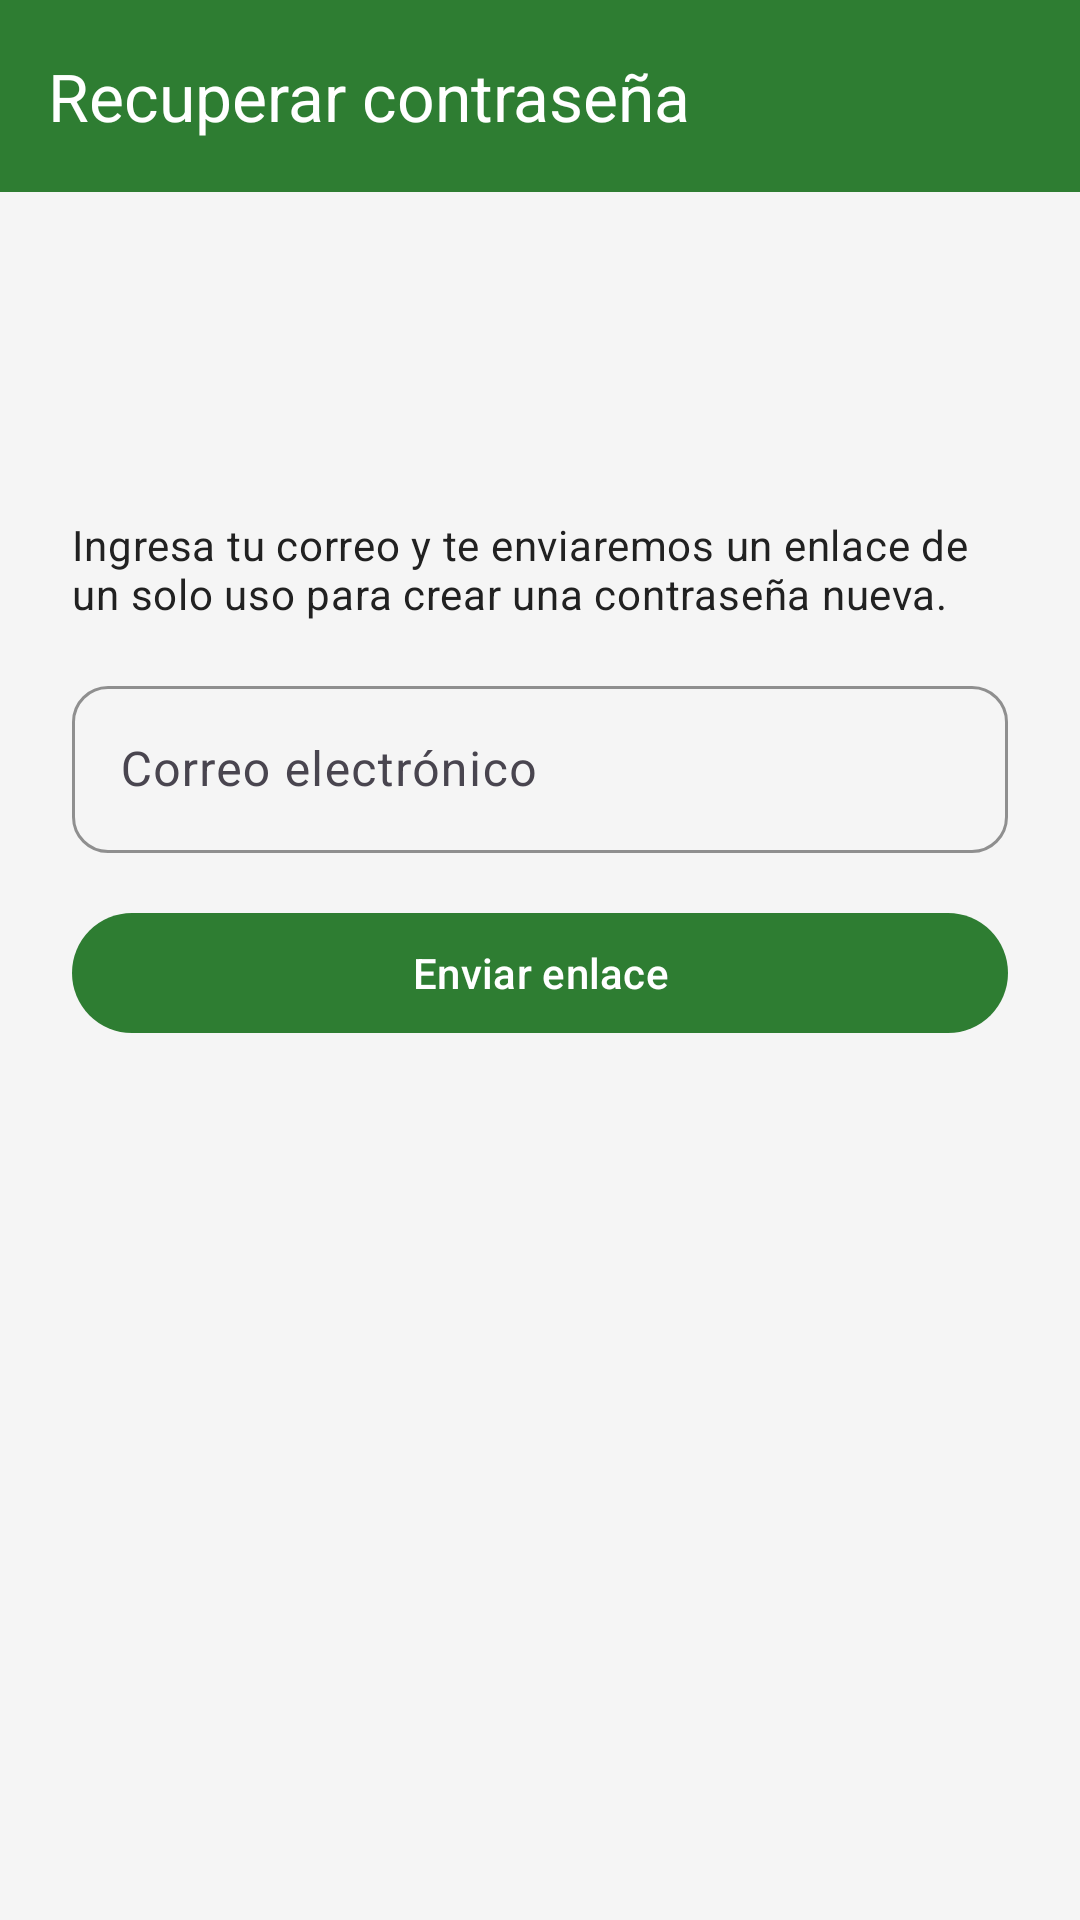

Write the Android layout XML for this screen, with the resource values it uses.
<!-- AndroidManifest.xml: application theme Theme.EcoMarket -->
<!-- res/layout/activity_recover_password.xml -->
<?xml version="1.0" encoding="utf-8"?>
<LinearLayout xmlns:android="http://schemas.android.com/apk/res/android"
    xmlns:app="http://schemas.android.com/apk/res-auto"
   
    android:layout_width="match_parent"
    android:layout_height="match_parent"
    android:orientation="vertical">

    <com.google.android.material.appbar.MaterialToolbar
        android:id="@+id/toolbar"
        android:layout_width="match_parent"
        android:layout_height="?attr/actionBarSize"
        android:background="@color/eco_green"
        app:navigationContentDescription="@string/cd_back"
        app:navigationIcon="@drawable/ic_back"
        app:navigationIconTint="@color/eco_white"
        app:title="@string/recover_title"
        app:titleTextColor="@color/eco_white" />

    <com.google.android.material.progressindicator.LinearProgressIndicator
        android:id="@+id/progress"
        android:layout_width="match_parent"
        android:layout_height="wrap_content"
        android:indeterminate="true"
        android:visibility="invisible"
        app:indicatorColor="@color/eco_orange" />

    <LinearLayout
        android:layout_width="match_parent"
        android:layout_height="wrap_content"
        android:orientation="vertical"
        android:padding="@dimen/space_l">

        <ImageView
            android:layout_width="64dp"
            android:layout_height="64dp"
            android:layout_gravity="center"
            android:importantForAccessibility="no"
            android:src="@drawable/ic_lock"
            app:tint="@color/eco_green" />

        <TextView
            android:layout_width="match_parent"
            android:layout_height="wrap_content"
            android:layout_marginTop="@dimen/space_m"
            android:text="@string/recover_body"
            android:textAppearance="@style/Text.Body" />

        <com.google.android.material.textfield.TextInputLayout
            android:id="@+id/tilRecoverEmail"
            style="@style/Input.Eco"
            android:layout_width="match_parent"
            android:layout_height="wrap_content"
            android:layout_marginTop="@dimen/space_m"
            android:hint="@string/hint_email">

            <com.google.android.material.textfield.TextInputEditText
                android:id="@+id/etRecoverEmail"
                android:layout_width="match_parent"
                android:layout_height="wrap_content"
                android:inputType="textEmailAddress" />
        </com.google.android.material.textfield.TextInputLayout>

        <com.google.android.material.button.MaterialButton
            android:id="@+id/btnSendLink"
            style="@style/Button.Primary"
            android:layout_width="match_parent"
            android:layout_height="wrap_content"
            android:layout_marginTop="@dimen/space_m"
            android:text="@string/action_send_link" />

        <TextView
            android:id="@+id/txtRecoverResult"
            android:layout_width="match_parent"
            android:layout_height="wrap_content"
            android:layout_marginTop="@dimen/space_m"
            android:background="@drawable/bg_badge_active"
            android:padding="@dimen/space_m"
            android:textAppearance="@style/Text.Body"
            android:visibility="gone" />
    </LinearLayout>
</LinearLayout>
<!-- resources referenced by this layout -->
<resources>
  <color name="eco_green">#2E7D32</color>
  <color name="eco_orange">#FF7043</color>
  <color name="eco_white">#FFFFFF</color>
  <dimen name="space_l">24dp</dimen>
  <dimen name="space_m">16dp</dimen>
  <!-- drawable bg_badge_active (drawable) -->
  <?xml version="1.0" encoding="utf-8"?>
  <shape xmlns:android="http://schemas.android.com/apk/res/android" android:shape="rectangle">
      <solid android:color="@color/eco_green_surface" />
      <stroke android:width="@dimen/stroke_thin" android:color="@color/eco_green" />
      <corners android:radius="12dp" />
  </shape>
  <string name="action_send_link">Enviar enlace</string>
  <string name="cd_back">Volver</string>
  <string name="hint_email">Correo electrónico</string>
  <string name="recover_body">Ingresa tu correo y te enviaremos un enlace de un solo uso para crear una contraseña nueva.</string>
  <string name="recover_title">Recuperar contraseña</string>
  <style name="Button.Primary" parent="Widget.Material3.Button">
          <item name="backgroundTint">@color/eco_green</item>
          <item name="android:textColor">@color/eco_white</item>
          <item name="android:textSize">@dimen/text_body</item>
          <item name="android:fontFamily">sans-serif-medium</item>
          <item name="android:textAllCaps">false</item>
          <item name="cornerRadius">@dimen/radius_button</item>
          <item name="android:minHeight">48dp</item>
      </style>
  <style name="Input.Eco" parent="Widget.Material3.TextInputLayout.OutlinedBox">
          <item name="boxStrokeColor">@color/eco_green</item>
          <item name="hintTextColor">@color/eco_green</item>
          <item name="boxCornerRadiusTopStart">12dp</item>
          <item name="boxCornerRadiusTopEnd">12dp</item>
          <item name="boxCornerRadiusBottomStart">12dp</item>
          <item name="boxCornerRadiusBottomEnd">12dp</item>
          <item name="android:layout_marginTop">@dimen/space_s</item>
      </style>
  <style name="Text.Body" parent="TextAppearance.Material3.BodyMedium">
          <item name="android:textSize">@dimen/text_body</item>
          <item name="android:textColor">@color/eco_text_primary</item>
      </style>
  <style name="Theme.EcoMarket" parent="Theme.Material3.Light.NoActionBar">
          <item name="colorPrimary">@color/eco_green</item>
          <item name="colorOnPrimary">@color/eco_white</item>
          <item name="colorPrimaryContainer">@color/eco_green_light</item>
          <item name="colorOnPrimaryContainer">@color/eco_green_dark</item>
          <item name="colorSecondary">@color/eco_orange</item>
          <item name="colorOnSecondary">@color/eco_white</item>
          <item name="colorSecondaryContainer">@color/eco_green_surface</item>
          <item name="colorOnSecondaryContainer">@color/eco_green_dark</item>
          <item name="colorSurface">@color/eco_background</item>
          <item name="colorOnSurface">@color/eco_text_primary</item>
          <item name="colorOutline">@color/eco_gray_border</item>
          <item name="colorError">@color/eco_error</item>
          <item name="android:colorBackground">@color/eco_gray_light</item>
          <item name="android:statusBarColor">@color/eco_green_dark</item>
          <item name="android:windowLightStatusBar">false</item>
          <item name="android:textColorPrimary">@color/eco_text_primary</item>
          <item name="android:textColorSecondary">@color/eco_text_secondary</item>
      </style>
  <color name="eco_green_surface">#E8F5E9</color>
  <dimen name="stroke_thin">1dp</dimen>
  <dimen name="text_body">14sp</dimen>
  <dimen name="radius_button">24dp</dimen>
  <dimen name="space_s">8dp</dimen>
  <color name="eco_text_primary">#212121</color>
  <color name="eco_green_light">#A5D6A7</color>
  <color name="eco_green_dark">#1B5E20</color>
  <color name="eco_background">#FFFFFF</color>
  <color name="eco_gray_border">#D5DBD6</color>
  <color name="eco_error">#C62828</color>
  <color name="eco_gray_light">#F5F5F5</color>
  <color name="eco_text_secondary">#5F6B62</color>
</resources>
